Run: headless pygame with SDL's dummy video driver; simulated clock (each Clock.tick advances the game by its frame time, no real sleeping); random seed 0; keys injected as events and as key.get_pressed() state; mouse plan: one left click at the window centre at the start of phase 2, then a move to the lower-right quarter at the start of phase 3.
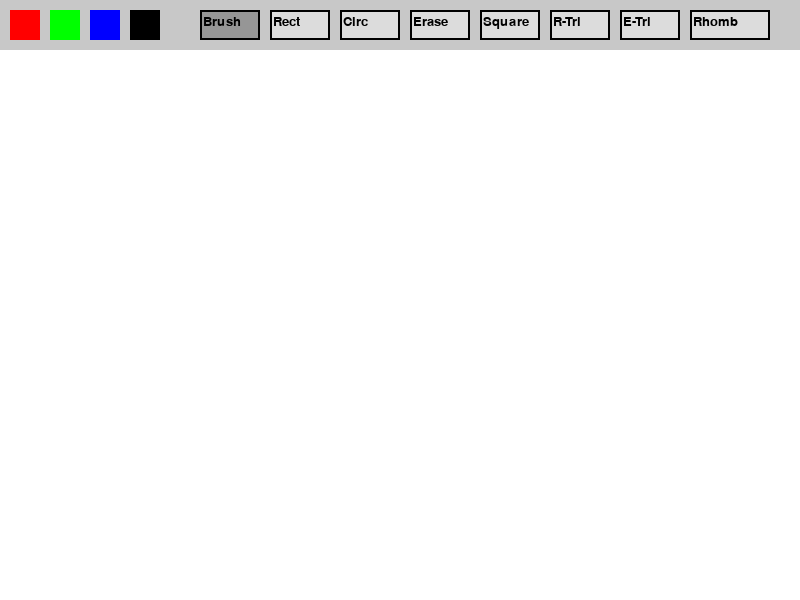
Frame 1 of 4 · flips 1–60 · no input
Frame 2 of 4 · flips 61–180 · clicked the window centre · tapped SPACE, RETURN · held RIGHT (→), D · screen unchanged from frame 1, image omitted
Frame 3 of 4 · flips 181–300 · moved the mouse to the lower-right quarter · held DOWN (↓), S · screen unchanged from frame 2, image omitted
Frame 4 of 4 · flips 301–420 · held LEFT (←), A, UP (↑), W · screen unchanged from frame 3, image omitted

The pygame program that drew these frames:

import pygame
import math

def main():
    pygame.init()
    screen = pygame.display.set_mode((800, 600))
    pygame.display.set_caption("Paint Application")

    # Цвета
    colors = {
        'red': (255, 0, 0),
        'green': (0, 255, 0),
        'blue': (0, 0, 255),
        'black': (0, 0, 0),
        'white': (255, 255, 255)
    }

    current_color = colors['black']
    mode = 'brush'   # текущий инструмент
    drawing = False  # зажата ли мышь

    # Холст
    canvas = pygame.Surface((800, 600))
    canvas.fill(colors['white'])

    # UI
    ui_rect = pygame.Rect(0, 0, 800, 50)

    # Кнопки цветов
    btn_red = pygame.Rect(10, 10, 30, 30)
    btn_green = pygame.Rect(50, 10, 30, 30)
    btn_blue = pygame.Rect(90, 10, 30, 30)
    btn_black = pygame.Rect(130, 10, 30, 30)

    # Кнопки инструментов
    btn_brush = pygame.Rect(200, 10, 60, 30)
    btn_rect = pygame.Rect(270, 10, 60, 30)
    btn_circ = pygame.Rect(340, 10, 60, 30)
    btn_erase = pygame.Rect(410, 10, 60, 30)

    # НОВЫЕ кнопки
    btn_square = pygame.Rect(480, 10, 60, 30)
    btn_rtri = pygame.Rect(550, 10, 60, 30)
    btn_etri = pygame.Rect(620, 10, 60, 30)
    btn_rhomb = pygame.Rect(690, 10, 80, 30)

    font = pygame.font.SysFont(None, 20)
    start_pos = None

    clock = pygame.time.Clock()
    running = True

    while running:
        for event in pygame.event.get():
            if event.type == pygame.QUIT:
                running = False

            # НАЖАТИЕ МЫШИ
            if event.type == pygame.MOUSEBUTTONDOWN:
                x, y = event.pos

                # Если нажали на UI
                if y <= 50:
                    if btn_red.collidepoint(x, y): current_color = colors['red']
                    elif btn_green.collidepoint(x, y): current_color = colors['green']
                    elif btn_blue.collidepoint(x, y): current_color = colors['blue']
                    elif btn_black.collidepoint(x, y): current_color = colors['black']

                    elif btn_brush.collidepoint(x, y): mode = 'brush'
                    elif btn_rect.collidepoint(x, y): mode = 'rect'
                    elif btn_circ.collidepoint(x, y): mode = 'circle'
                    elif btn_erase.collidepoint(x, y): mode = 'eraser'

                    # НОВЫЕ режимы
                    elif btn_square.collidepoint(x, y): mode = 'square'
                    elif btn_rtri.collidepoint(x, y): mode = 'rtriangle'
                    elif btn_etri.collidepoint(x, y): mode = 'etriangle'
                    elif btn_rhomb.collidepoint(x, y): mode = 'rhombus'
                else:
                    drawing = True
                    start_pos = event.pos

            # ОТПУСКАНИЕ МЫШИ → рисуем фигуру
            if event.type == pygame.MOUSEBUTTONUP:
                if drawing:
                    drawing = False
                    end_pos = event.pos

                    if start_pos and end_pos:

                        x1, y1 = start_pos
                        x2, y2 = end_pos

                        # --- ПРЯМОУГОЛЬНИК ---
                        if mode == 'rect':
                            r = pygame.Rect(min(x1,x2), min(y1,y2),
                                            abs(x1-x2), abs(y1-y2))
                            pygame.draw.rect(canvas, current_color, r)

                        # --- КРУГ ---
                        elif mode == 'circle':
                            radius = int(((x1-x2)**2 + (y1-y2)**2)**0.5)
                            pygame.draw.circle(canvas, current_color, start_pos, radius)

                        # --- КВАДРАТ ---
                        elif mode == 'square':
                            size = min(abs(x1-x2), abs(y1-y2))
                            r = pygame.Rect(x1, y1, size, size)
                            pygame.draw.rect(canvas, current_color, r)

                        # --- ПРЯМОУГОЛЬНЫЙ ТРЕУГОЛЬНИК ---
                        elif mode == 'rtriangle':
                            points = [(x1, y1), (x2, y2), (x1, y2)]
                            pygame.draw.polygon(canvas, current_color, points)

                        # --- РАВНОСТОРОННИЙ ТРЕУГОЛЬНИК ---
                        elif mode == 'etriangle':
                            side = abs(x2 - x1)
                            height = side * math.sqrt(3) / 2

                            points = [
                                (x1, y1),
                                (x1 + side, y1),
                                (x1 + side/2, y1 - height)
                            ]
                            pygame.draw.polygon(canvas, current_color, points)

                        # --- РОМБ ---
                        elif mode == 'rhombus':
                            cx = (x1 + x2) / 2
                            cy = (y1 + y2) / 2

                            points = [
                                (cx, y1),
                                (x2, cy),
                                (cx, y2),
                                (x1, cy)
                            ]
                            pygame.draw.polygon(canvas, current_color, points)

                start_pos = None

            # ДВИЖЕНИЕ МЫШИ (рисование кистью)
            if event.type == pygame.MOUSEMOTION:
                if drawing:
                    if mode == 'brush':
                        pygame.draw.circle(canvas, current_color, event.pos, 5)
                    elif mode == 'eraser':
                        pygame.draw.circle(canvas, colors['white'], event.pos, 15)

        # Рисуем холст
        screen.blit(canvas, (0, 0))

        # UI
        pygame.draw.rect(screen, (200, 200, 200), ui_rect)

        pygame.draw.rect(screen, colors['red'], btn_red)
        pygame.draw.rect(screen, colors['green'], btn_green)
        pygame.draw.rect(screen, colors['blue'], btn_blue)
        pygame.draw.rect(screen, colors['black'], btn_black)

        # Функция кнопок
        def draw_btn(rect, text, active):
            color = (150,150,150) if active else (220,220,220)
            pygame.draw.rect(screen, color, rect)
            pygame.draw.rect(screen, (0,0,0), rect, 2)
            txt = font.render(text, True, (0,0,0))
            screen.blit(txt, (rect.x+3, rect.y+5))

        # Рисуем кнопки
        draw_btn(btn_brush, "Brush", mode=='brush')
        draw_btn(btn_rect, "Rect", mode=='rect')
        draw_btn(btn_circ, "Circ", mode=='circle')
        draw_btn(btn_erase, "Erase", mode=='eraser')

        draw_btn(btn_square, "Square", mode=='square')
        draw_btn(btn_rtri, "R-Tri", mode=='rtriangle')
        draw_btn(btn_etri, "E-Tri", mode=='etriangle')
        draw_btn(btn_rhomb, "Rhomb", mode=='rhombus')

        pygame.display.flip()
        clock.tick(60)

    pygame.quit()

if __name__ == "__main__":
    main()
